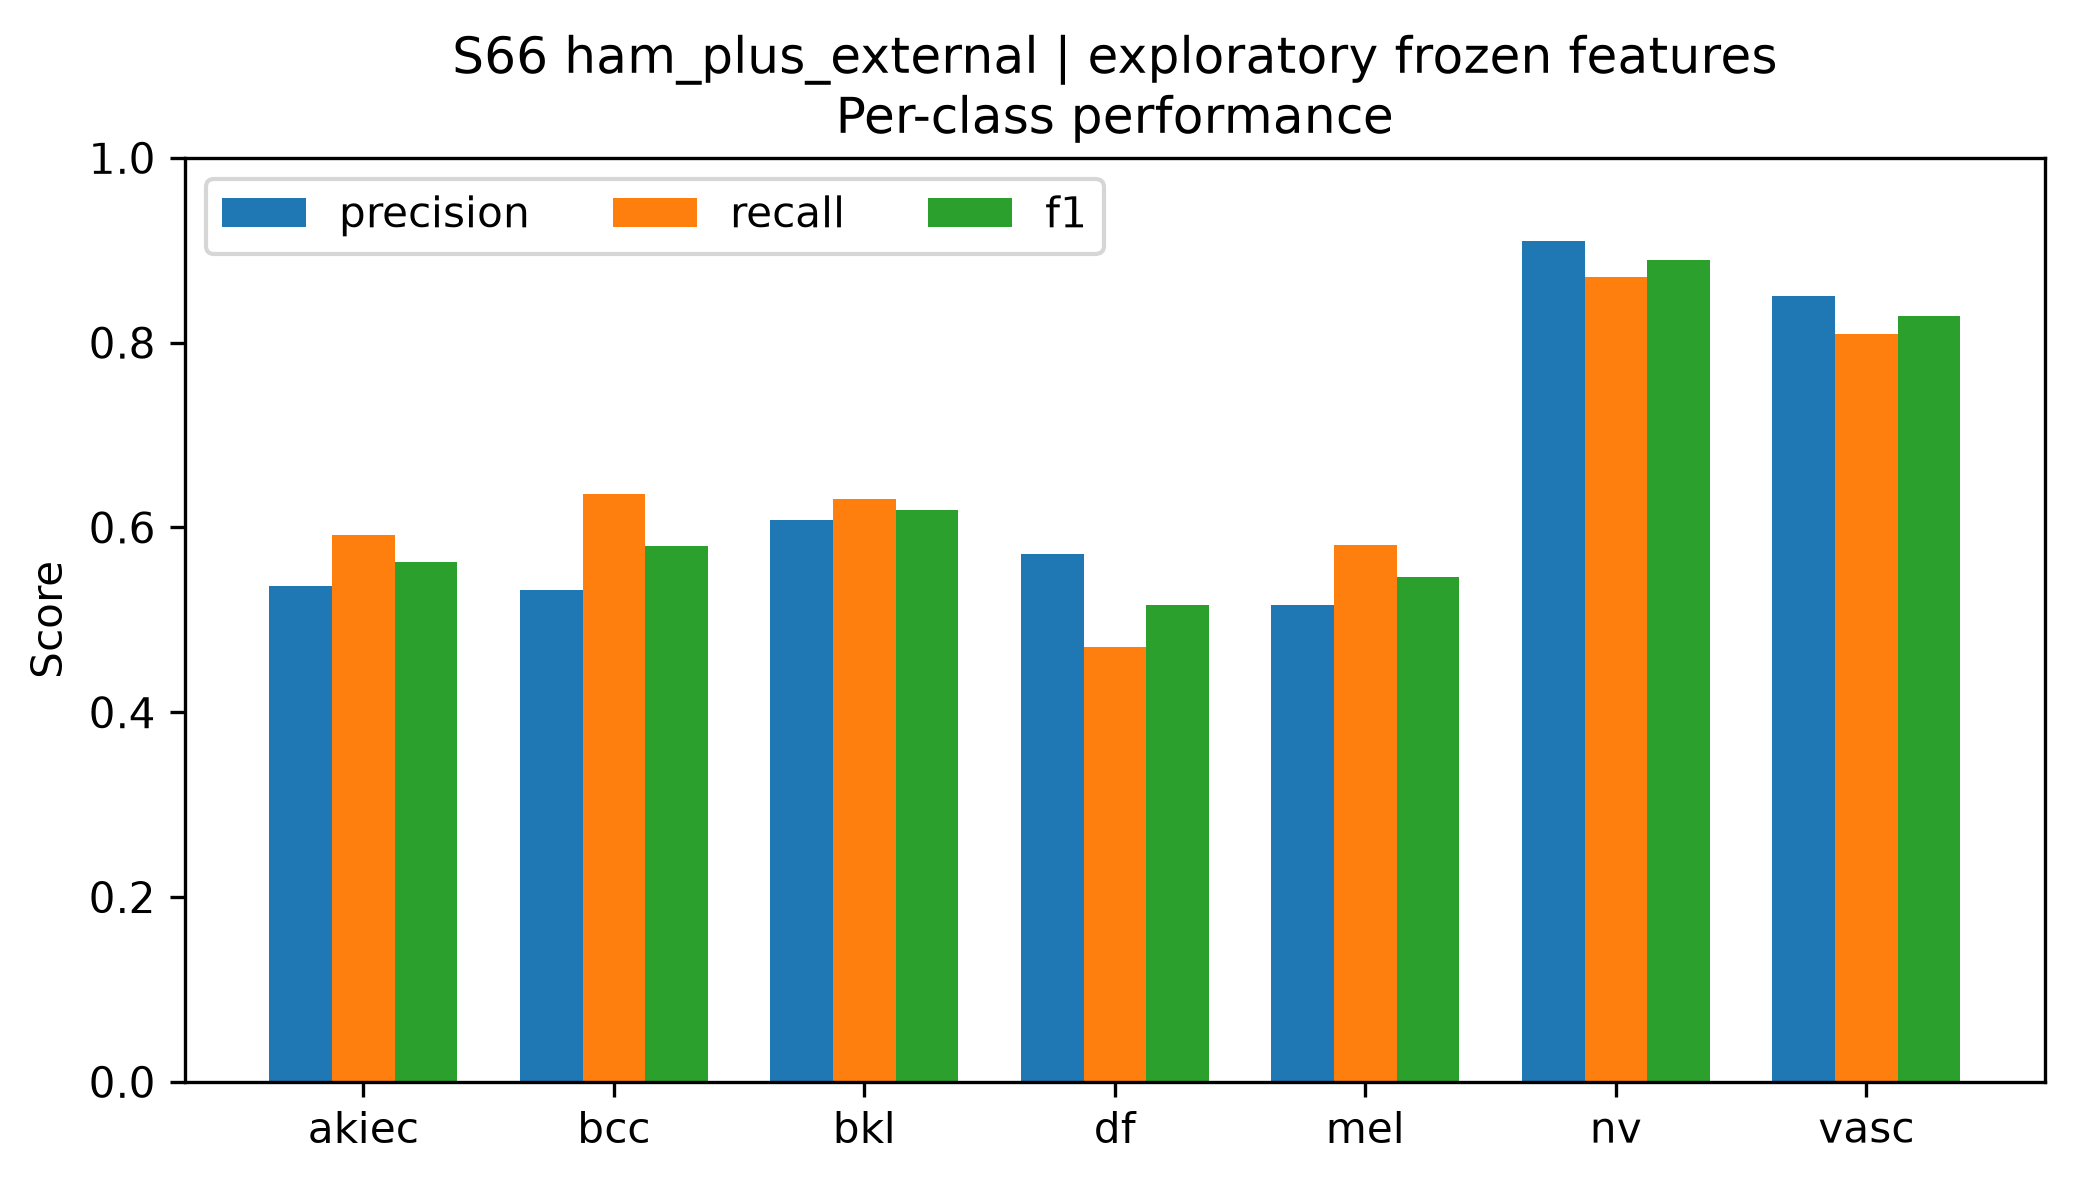

Data behind this chart, as committed beside it:
class, precision, recall, f1, support
akiec, 0.537, 0.5918, 0.5631, 49
bcc, 0.5326, 0.6364, 0.5799, 77
bkl, 0.6082, 0.6303, 0.619, 165
df, 0.5714, 0.4706, 0.5161, 17
mel, 0.516, 0.5808, 0.5465, 167
nv, 0.9098, 0.8709, 0.8899, 1007
vasc, 0.85, 0.8095, 0.8293, 21
